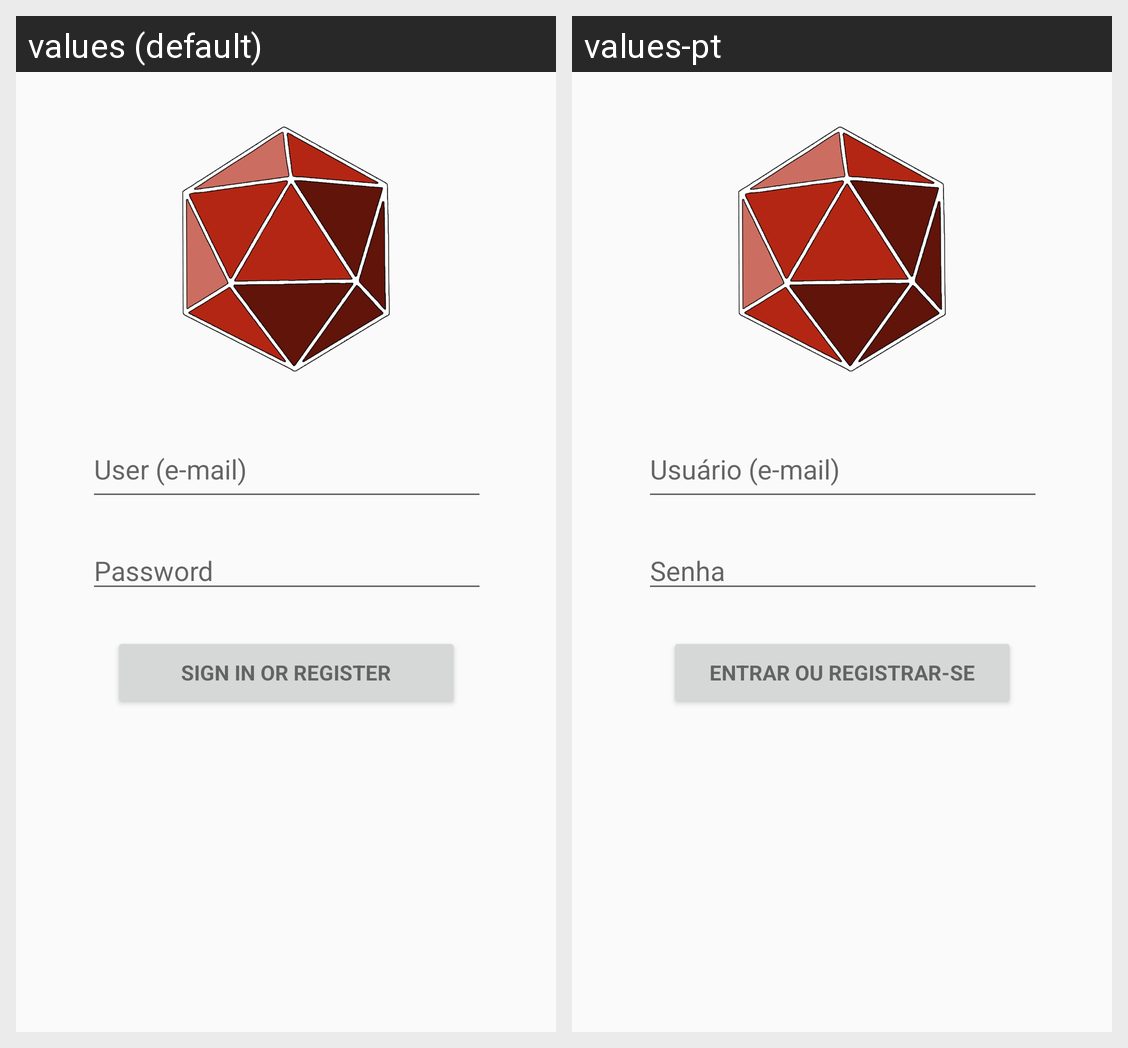

Here is an Android app screen in its default locale and in the app's own translations. Write out the translated-string differences for the strings that appear on this screen.
Android screen res/layout/activity_login.xml rendered under 2 locales, left to right: values (default), values-pt. Device: Nexus 5 (rendered at 1080×1920; each locale shown at half size, 540×960, under a caption strip naming it); theme AppTheme.
Strings drawn on this screen, with the default value and each locale's value (text and hints the layout hard-codes, and strings that could not be matched under every locale, appear in the picture but are not listed):

prompt_email
  values: User (e-mail)
  values-pt: Usuário (e-mail)

prompt_password
  values: Password
  values-pt: Senha

action_sign_in
  values: Sign in or register
  values-pt: Entrar ou registrar-se
